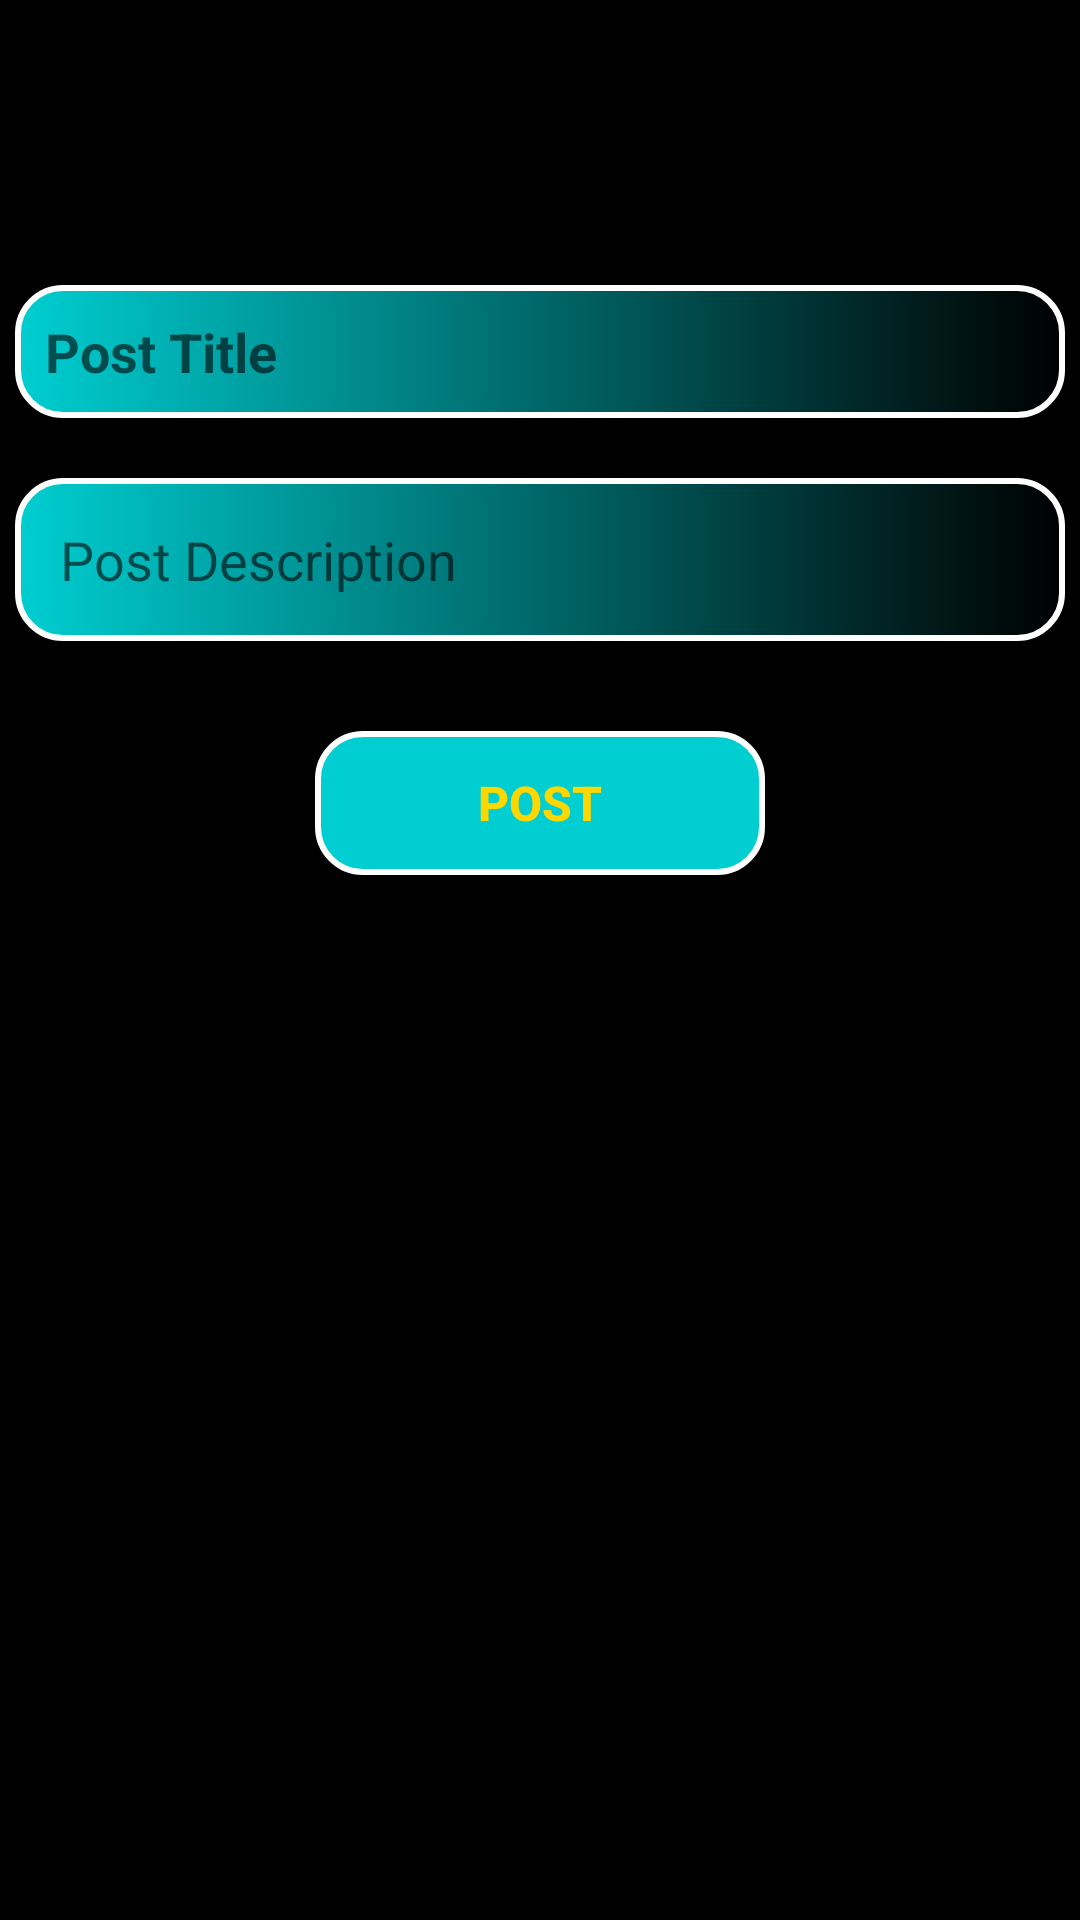

Android layout source for this screen:
<!-- AndroidManifest.xml: application theme AppTheme -->
<!-- res/layout/activity_post.xml -->
<?xml version="1.0" encoding="utf-8"?>

<RelativeLayout android:layout_width="match_parent"
    android:layout_height="match_parent"
    android:background="#000000"
    xmlns:android="http://schemas.android.com/apk/res/android"
    xmlns:app="http://schemas.android.com/apk/res-auto">
    <androidx.appcompat.widget.Toolbar
        android:id="@+id/tool_bar"
        android:layout_width="match_parent"
        android:layout_height="75dp"
        android:layout_alignParentTop="true"
        android:background="#000000"

        android:theme="@style/ThemeOverlay.AppCompat.Dark.ActionBar"
        app:logo="@mipmap/app_logo"
        app:popupTheme="@style/ThemeOverlay.AppCompat.Light"
        android:padding="10dp"
        app:titleTextAppearance="@style/app_title" />

    <ScrollView
        android:id="@+id/scrollView"
        xmlns:tools="http://schemas.android.com/tools"
        android:layout_below="@id/tool_bar"
        android:layout_width="match_parent"
        android:layout_height="match_parent">
        <LinearLayout
            android:layout_width="match_parent"
            android:layout_height="wrap_content"
            android:orientation="vertical"
            android:background="#000000"
            tools:context=".PostActivity">

            <ImageButton
                android:id="@+id/imgBtn"
                android:background="#fff"
                android:layout_width="match_parent"
                android:layout_height="wrap_content"
                android:adjustViewBounds="true"
                android:scaleType="centerCrop"
                android:src="@drawable/add_photo"
                />

            <EditText
                android:layout_marginTop="20dp"
                android:id="@+id/textTitle"
                android:background="@drawable/edit_text_styles"
                android:padding="10dp"
                android:textColor="#ffffff"
                android:textStyle="bold"
                android:hint="Post Title"
                android:layout_marginRight="5dp"
                android:layout_marginLeft="5dp"
                android:layout_width="match_parent"
                android:layout_height="wrap_content" />
            <EditText
                android:background="@drawable/edit_text_styles"
                android:padding="15dp"
                android:layout_marginTop="20dp"
                android:hint="Post Description"
                android:textColor="#ffffff"
                android:id="@+id/textDesc"
                android:layout_marginRight="5dp"
                android:layout_marginLeft="5dp"
                android:layout_width="match_parent"
                android:layout_height="wrap_content" />
            <Button
                android:layout_marginTop="30dp"
                android:id="@+id/postBtn"
                android:textColor="@color/gold"
                android:textStyle="bold"
                android:textSize="16sp"
                android:layout_gravity="center"

                android:background="@drawable/action_button_style"
                android:layout_width="150dp"
                android:layout_height="wrap_content"
                android:text="Post"/>

        </LinearLayout>
    </ScrollView>
</RelativeLayout>
<!-- resources referenced by this layout -->
<resources>
  <color name="gold">#FFD700</color>
  <!-- drawable action_button_style (drawable) -->
  <?xml version="1.0" encoding="utf-8"?>
  
  <shape xmlns:android="http://schemas.android.com/apk/res/android">
      <stroke android:color="#fff"
          android:width="2dp"/>
      <corners android:radius="15dp" />
      <solid android:color="@color/color_toolbar"/>
  
  </shape>
  <!-- drawable edit_text_styles (drawable) -->
  <?xml version="1.0" encoding="utf-8"?>
  
  <shape xmlns:android="http://schemas.android.com/apk/res/android">
  
      <stroke android:color="#fff"
          android:width="2dp"/>
      <corners android:radius="15dp"/>
      <solid android:color="#09E8DE" />
  
      <gradient android:centerColor="#00CED1"
          android:centerY="0"/>
  </shape>
  <style name="app_title">
          <item name="android:fontFamily">@font/amsterdam</item>
          <item name="android:textColor">@color/gold</item>
          <item name="android:textSize">17sp</item>
      </style>
  <style name="AppTheme" parent="Theme.AppCompat.Light.DarkActionBar">
          <item name="windowActionBar">false</item>
          <item name="windowNoTitle">true</item>
          
          <item name="colorPrimary">@color/colorPrimary</item>
          <item name="colorPrimaryDark">@color/colorPrimaryDark</item>
          <item name="colorAccent">@color/colorAccent</item>
      </style>
  <color name="color_toolbar">#00CED1</color>
  <color name="colorPrimary">#00CED1</color>
  <color name="colorPrimaryDark">#000000</color>
  <color name="colorAccent">#03DAC5</color>
</resources>
